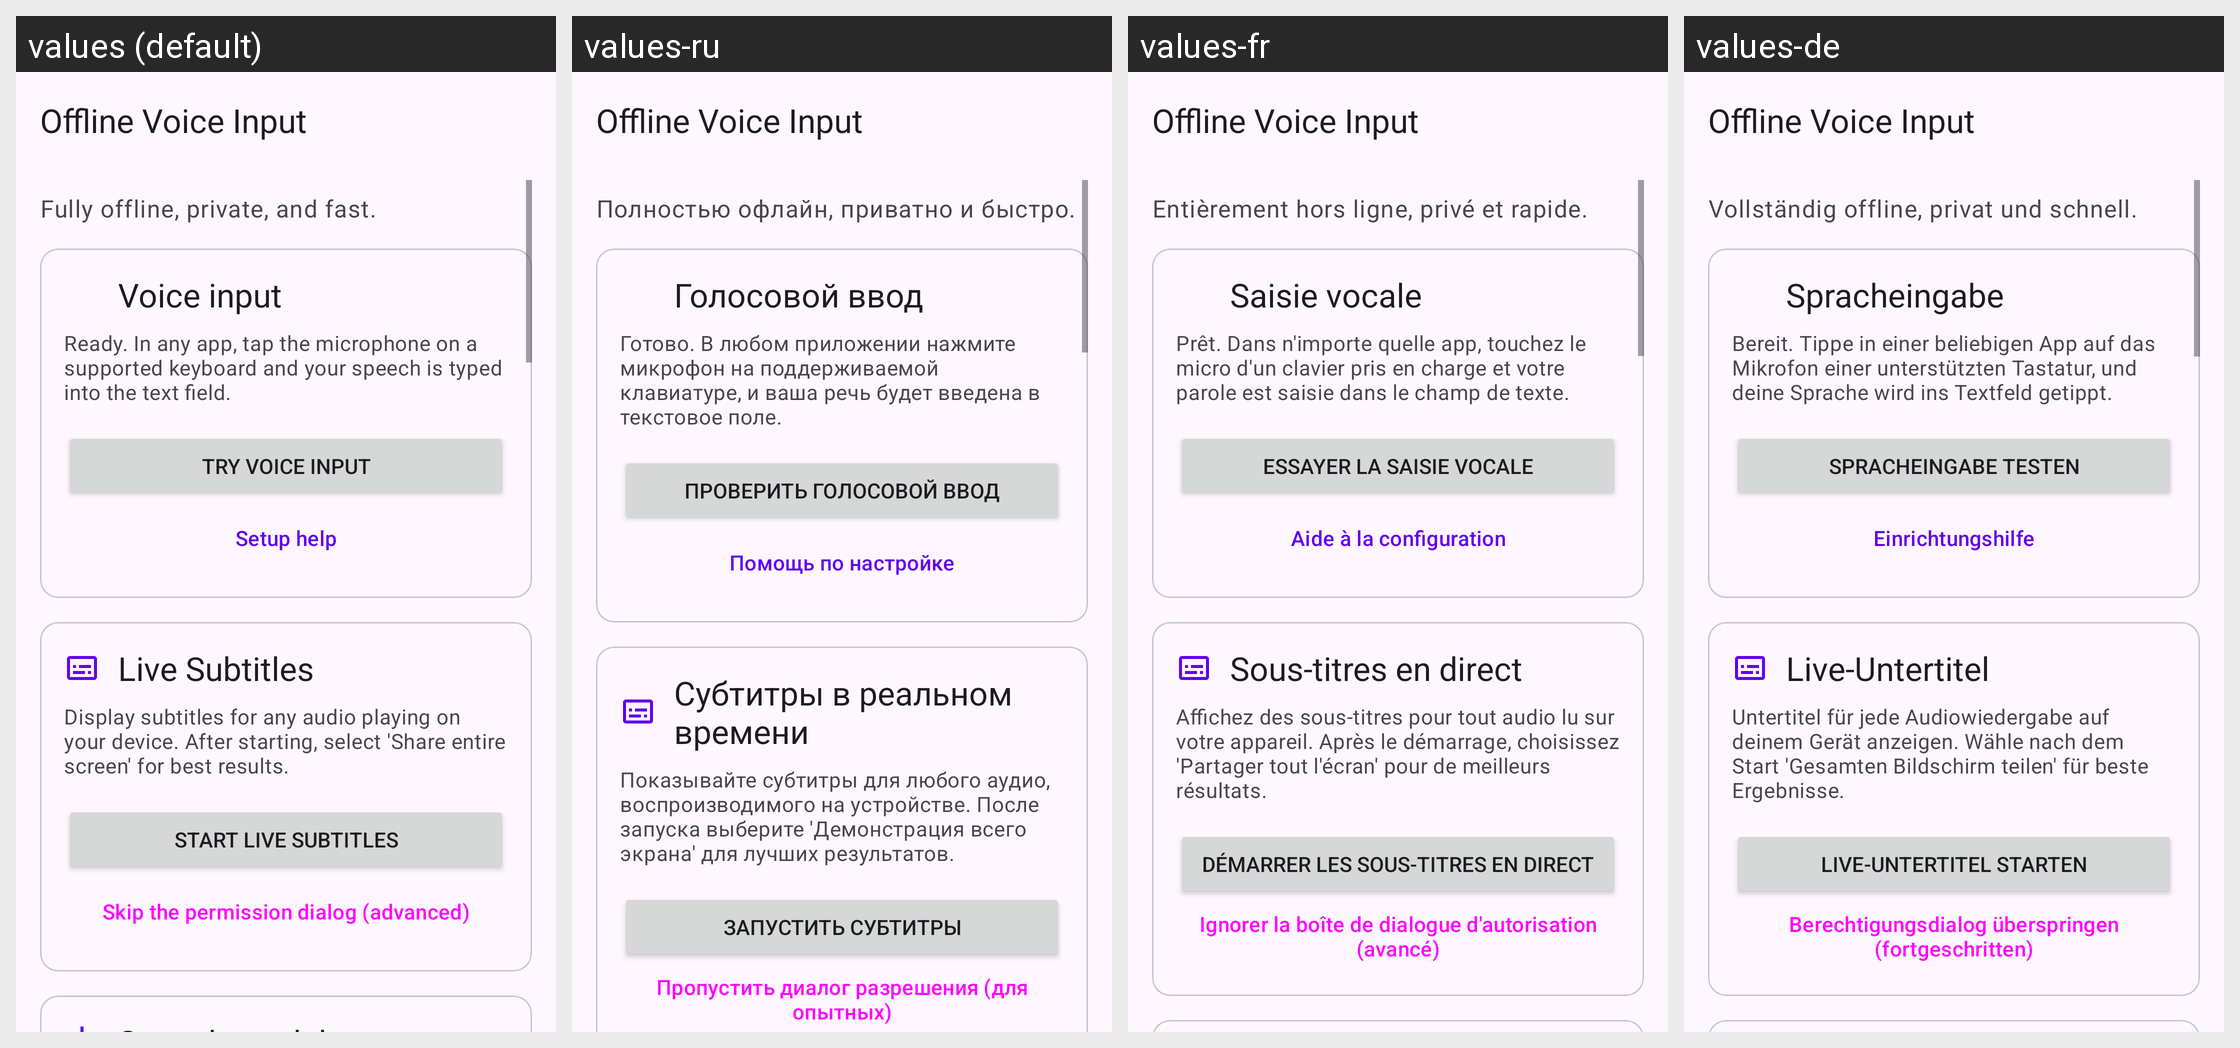

Here is an Android app screen in its default locale and in the app's own translations. Write out the translated-string differences for the strings that appear on this screen.
Android screen res/layout/activity_main.xml rendered under 4 locales, left to right: values (default), values-ru, values-fr, values-de. Device: Nexus 5 (rendered at 1080×1920; each locale shown at half size, 540×960, under a caption strip naming it); theme AppTheme.
Other locales in the repository, not shown: values-es, values-it, values-pt.
Strings drawn on this screen, with the default value and each locale's value (text and hints the layout hard-codes, and strings that could not be matched under every locale, appear in the picture but are not listed):

app_name
  values: Offline Voice Input
  values-ru: Offline Voice Input  [not translated; the default value is used]
  values-fr: Offline Voice Input  [not translated; the default value is used]
  values-de: Offline Voice Input  [not translated; the default value is used]

welcome_subtitle
  values: Fully offline, private, and fast.
  values-ru: Полностью офлайн, приватно и быстро.
  values-fr: Entièrement hors ligne, privé et rapide.
  values-de: Vollständig offline, privat und schnell.

section_voice
  values: Voice input
  values-ru: Голосовой ввод
  values-fr: Saisie vocale
  values-de: Spracheingabe

voice_status_ready
  values: Ready. In any app, tap the microphone on a supported keyboard and your speech is typed into the text field.
  values-ru: Готово. В любом приложении нажмите микрофон на поддерживаемой клавиатуре, и ваша речь будет введена в текстовое поле.
  values-fr: Prêt. Dans n'importe quelle app, touchez le micro d'un clavier pris en charge et votre parole est saisie dans le champ de texte.
  values-de: Bereit. Tippe in einer beliebigen App auf das Mikrofon einer unterstützten Tastatur, und deine Sprache wird ins Textfeld getippt.

btn_voice_try
  values: Try voice input
  values-ru: Проверить голосовой ввод
  values-fr: Essayer la saisie vocale
  values-de: Spracheingabe testen

btn_voice_help
  values: Setup help
  values-ru: Помощь по настройке
  values-fr: Aide à la configuration
  values-de: Einrichtungshilfe

section_subs
  values: Live Subtitles
  values-ru: Субтитры в реальном времени
  values-fr: Sous-titres en direct
  values-de: Live-Untertitel

desc_subs
  values: Display subtitles for any audio playing on your device. After starting, select 'Share entire screen' for best results.
  values-ru: Показывайте субтитры для любого аудио, воспроизводимого на устройстве. После запуска выберите 'Демонстрация всего экрана' для лучших результатов.
  values-fr: Affichez des sous-titres pour tout audio lu sur votre appareil. Après le démarrage, choisissez 'Partager tout l'écran' pour de meilleurs résultats.
  values-de: Untertitel für jede Audiowiedergabe auf deinem Gerät anzeigen. Wähle nach dem Start 'Gesamten Bildschirm teilen' für beste Ergebnisse.

btn_subs_start
  values: Start Live Subtitles
  values-ru: Запустить субтитры
  values-fr: Démarrer les sous-titres en direct
  values-de: Live-Untertitel starten

btn_subs_advanced
  values: Skip the permission dialog (advanced)
  values-ru: Пропустить диалог разрешения (для опытных)
  values-fr: Ignorer la boîte de dialogue d'autorisation (avancé)
  values-de: Berechtigungsdialog überspringen (fortgeschritten)
